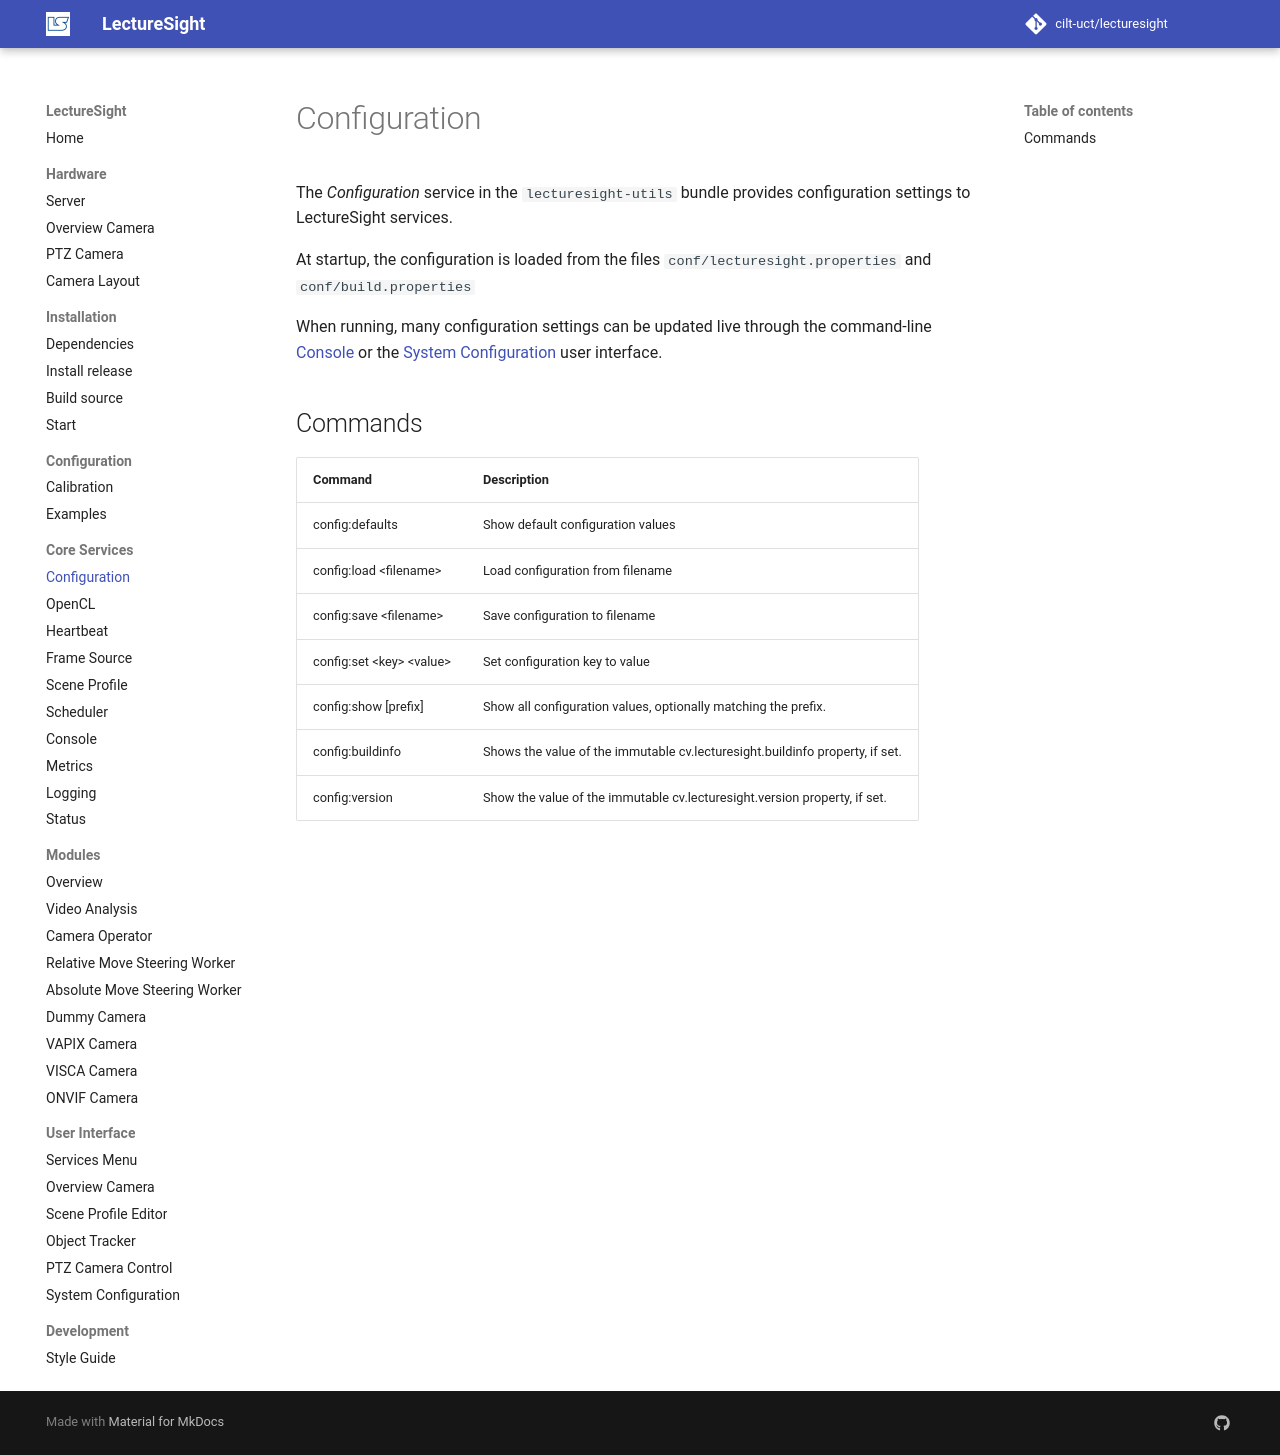

repository: cilt-uct/lecturesight · page: core/config/index.html · generator: mkdocs

# Configuration

The _Configuration_ service in the `lecturesight-utils` bundle provides configuration settings to LectureSight services.

At startup, the configuration is loaded from the files `conf/lecturesight.properties` and `conf/build.properties`

When running, many configuration settings can be updated live through the command-line [Console](console.md) or the [System Configuration](../ui/config.md) user interface.

## Commands

| Command                                     | Description |
|---------------------------------------|---------------|
| config:defaults | Show default configuration values
| config:load <filename\> | Load configuration from filename
| config:save <filename\> | Save configuration to filename
| config:set <key\> <value\> | Set configuration key to value |
| config:show [prefix] | Show all configuration values, optionally matching the prefix.
| config:buildinfo | Shows the value of the  immutable cv.lecturesight.buildinfo property, if set.
| config:version | Show the value of the immutable cv.lecturesight.version property, if set.
